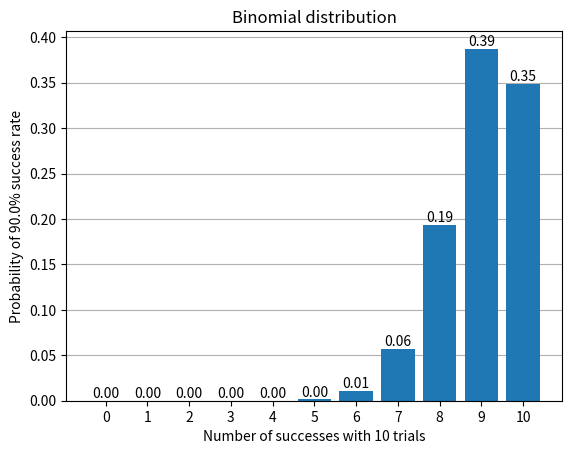

Write Python code to recreate this figure.
from scipy.stats import binom
import matplotlib.pyplot as plt

nb_trials = 10  # number of trials
p_success = 0.9  # probability of success

for k in range(nb_trials + 1):  # k: number of successes
    # probability mass function
    probability = binom.pmf(k, nb_trials, p_success)
    print("{0} - {1}".format(k, probability))

print("Mean: {0}".format(binom.mean(nb_trials, p_success)))
print("Variance: {0}".format(binom.var(nb_trials, p_success)))
print("Probability of p given n: {0}".format(
    binom.pmf(p_success*10, nb_trials, p_success)))

fig, ax = plt.subplots()
plot = ax.bar(range(nb_trials + 1),
              binom.pmf(range(nb_trials + 1), nb_trials, p_success))
ax.set_ylabel("Probability of {0}% success rate".format(p_success*100))
ax.set_xlabel("Number of successes with {0} trials".format(nb_trials))
ax.yaxis.grid(True)
ax.set_axisbelow(True)
ax.set_title("Binomial distribution")
for rect in plot:
    height = rect.get_height()
    ax.text(rect.get_x() + rect.get_width()/2.0, height,
            "{0:.2f}".format(height), ha="center", va="bottom")
    plt.xticks(range(nb_trials + 1))
plt.show()

# https://www.geeksforgeeks.org/python-binomial-distribution/
